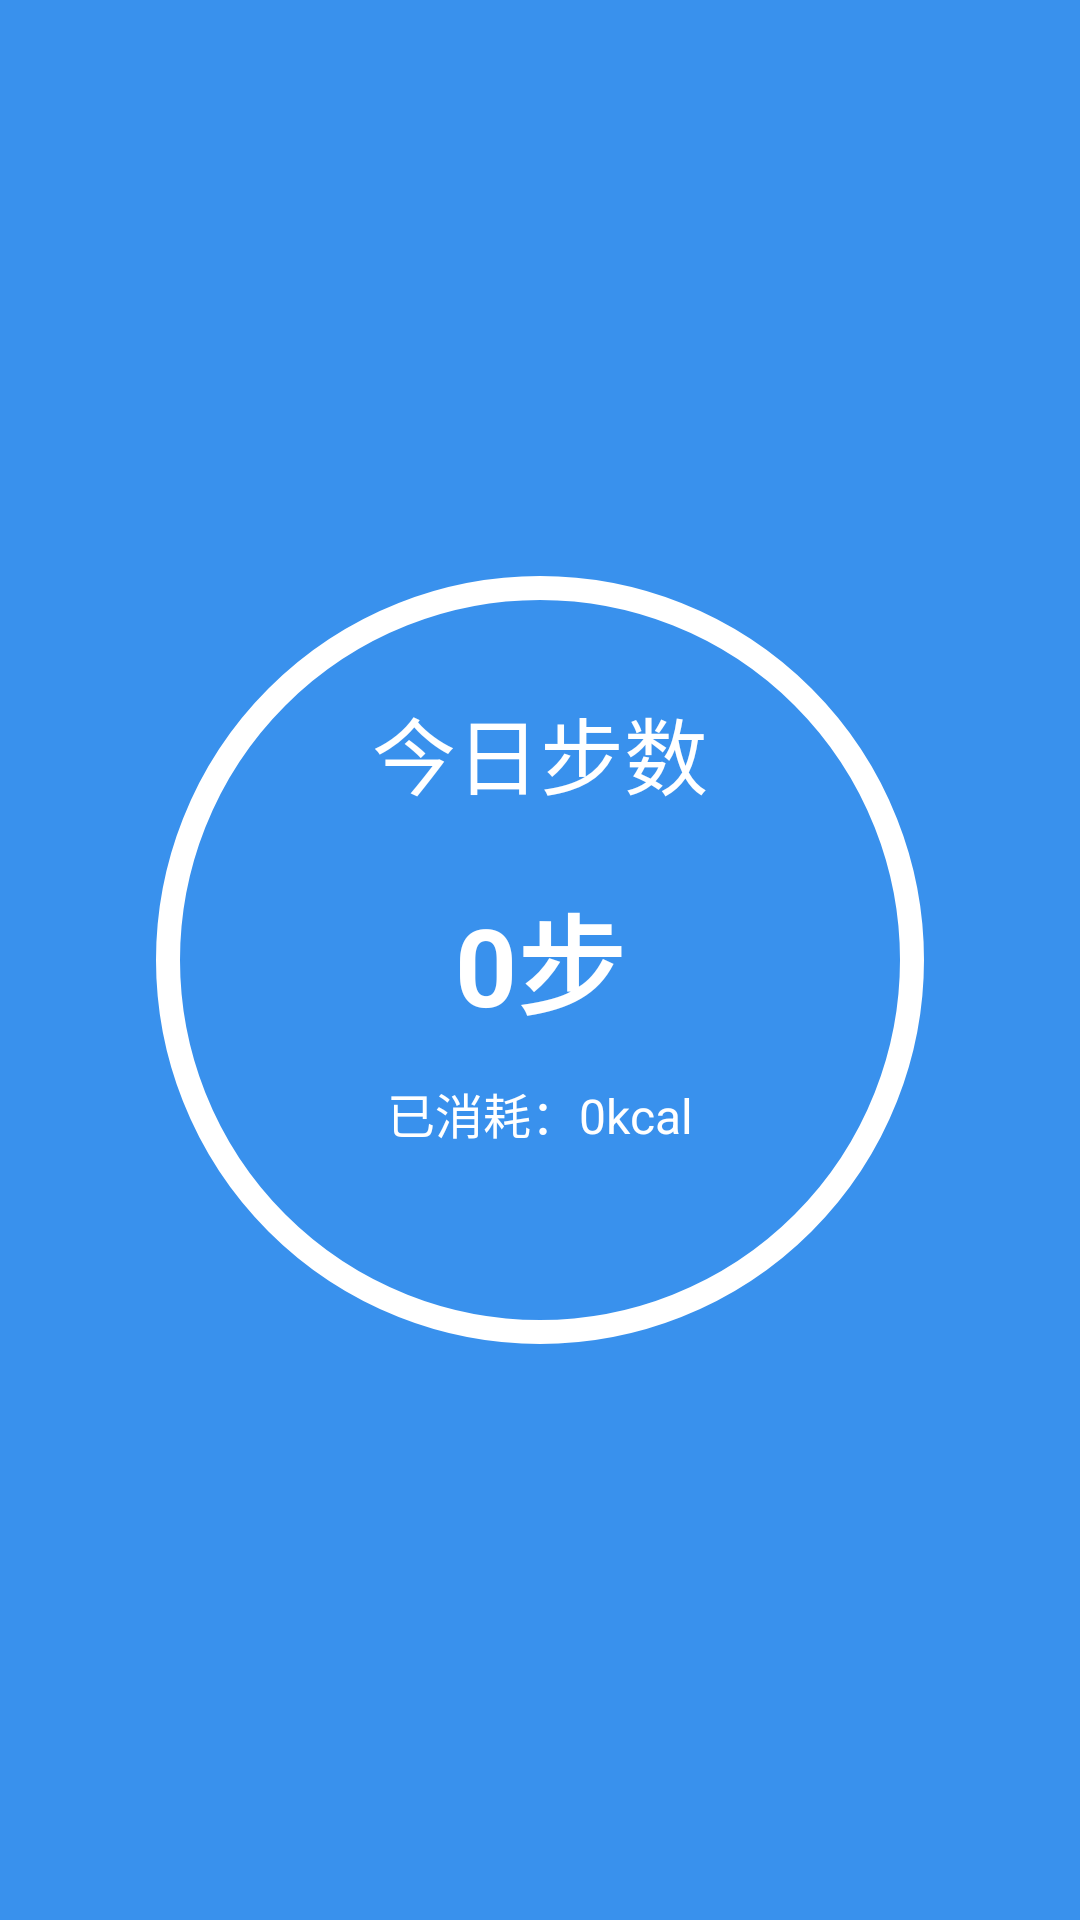

Android layout source for this screen:
<!-- AndroidManifest.xml: application theme AppTheme.Cus -->
<!-- res/layout/fragment_tody_steps.xml -->
<?xml version="1.0" encoding="utf-8"?>
<android.support.constraint.ConstraintLayout
        xmlns:android="http://schemas.android.com/apk/res/android"
        android:layout_width="match_parent"
        android:layout_height="match_parent"
        android:background="#3991ed"
        xmlns:app="http://schemas.android.com/apk/res-auto">

    <View
            android:id="@+id/circle"
            android:layout_width="256dp"
            android:layout_height="256dp"
            android:background="@drawable/shape_circle"
            app:layout_constraintTop_toTopOf="parent"
            app:layout_constraintStart_toStartOf="parent"
            app:layout_constraintEnd_toEndOf="parent"
            app:layout_constraintBottom_toBottomOf="parent"
            />


    <TextView
            android:id="@+id/steps_count"
            android:layout_width="wrap_content"
            android:layout_height="wrap_content"
            android:text="@string/step_count_original"
            android:textColor="@color/text_white"
            app:layout_constraintStart_toStartOf="@id/circle"
            app:layout_constraintEnd_toEndOf="@id/circle"
            app:layout_constraintTop_toTopOf="@id/circle"
            app:layout_constraintBottom_toBottomOf="@id/circle"
            android:textSize="36sp"
            android:textStyle="bold"
            />

    <TextView
            android:id="@+id/step_title"
            android:layout_width="wrap_content"
            android:layout_height="wrap_content"
            android:text="@string/tody_steps"
            app:layout_constraintStart_toStartOf="@id/circle"
            app:layout_constraintEnd_toEndOf="@id/circle"
            app:layout_constraintTop_toTopOf="@id/circle"
            app:layout_constraintBottom_toTopOf="@id/steps_count"
            android:layout_marginTop="16dp"

            android:textSize="28sp"
            android:textColor="@color/text_white"
            />

    <TextView
            android:layout_width="wrap_content"
            android:layout_height="wrap_content"
            android:text="@string/kcal_original"
            android:textColor="@color/text_white"
            app:layout_constraintStart_toStartOf="@id/circle"
            app:layout_constraintEnd_toEndOf="@id/circle"
            app:layout_constraintTop_toTopOf="@id/steps_count"
            app:layout_constraintBottom_toBottomOf="@id/circle"
            android:textSize="16sp"
            />



</android.support.constraint.ConstraintLayout>
<!-- resources referenced by this layout -->
<resources>
  <color name="text_white">#ffffff</color>
  <!-- drawable shape_circle (drawable) -->
  <?xml version="1.0" encoding="utf-8"?>
  <shape xmlns:android="http://schemas.android.com/apk/res/android">
  
      <corners
              android:radius="128dp"
              />
      <solid android:color="#3991ed"
             />
      <stroke
           android:color="@color/text_white"
           android:width="8dp"
           />
  </shape>
  <string name="kcal_original">已消耗：0kcal</string>
  <string name="step_count_original">0步</string>
  <string name="tody_steps">今日步数</string>
  <style name="AppTheme.Cus" parent="AppTheme">
  
          <item name="colorPrimaryDark">#3991ed</item>
          <item name="colorPrimary">#3e94ef</item>
      </style>
  <style name="AppTheme" parent="Theme.AppCompat.Light.DarkActionBar">
          
          <item name="colorPrimary">@color/colorPrimary</item>
          <item name="colorPrimaryDark">@color/colorPrimaryDark</item>
          <item name="colorAccent">@color/colorAccent</item>
      </style>
  <color name="colorPrimary">#008577</color>
  <color name="colorPrimaryDark">#00574B</color>
  <color name="colorAccent">#D81B60</color>
</resources>
